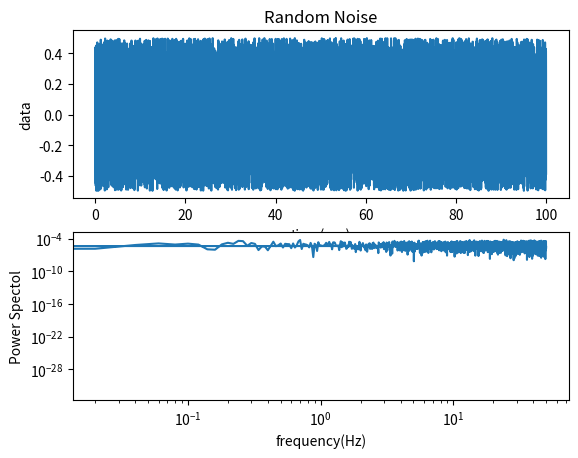
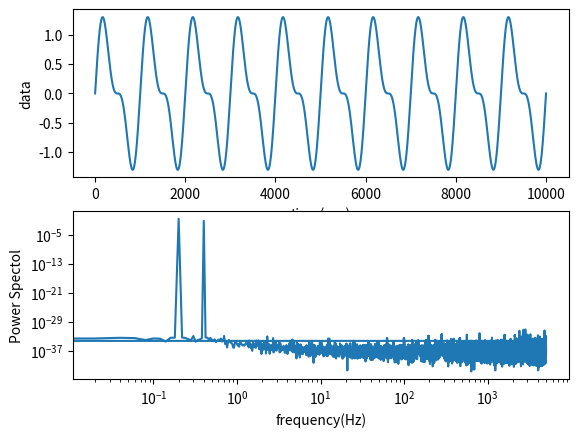

Recreate these plots in Python, in order.
# matplotlib.use("Agg") # Use Agg if you want to draw figs on numerical servers
import matplotlib.pyplot as plt

from numpy import double, arange, floor, zeros, pi, sin, shape, real, imag, absolute, angle, exp, random, argmax, sqrt, arctan2, mean
from scipy import fftpack, signal

class TimeSeries(object):
    """
    Member variables
    ----------------
    data   : original time series data
    fs     : sampling frequency
    N      : length of data
    DeltaF : frequency resolution
    NyN    : Nyquist frequency
    time   : Real time
    freq   : Frequency sequence which is used to show the power spectol

    fft_amp   : Amplitude
    fft_phase : Phase
    fft_ps    : Power Spectol
    fft_sine  : sin component of fourier data
    fft_cosine: cosin component of fourier data

    Member functions
    ----------------
    fft : do spectol analysis

    Sample
    ------
    To know the usage of this class,
    just run the following command:
    python FourieAnalysisClass.py
    """
    def __init__(self,data,fs,realdata=True,Trend=True):
        """
        Parameters
        ----------
        data : time series data what you want to do spectol analysis
        fs   : sampling frequency
        """
        # if np.shape(data) != '(1,)':
        #     print "error : data must be 1 dimensional data!!"
        #     sys.exit(1)
        self.data = data
        self.fs   = fs
        self.N    = len(data)
        self.DeltaF = double(fs)/double(self.N)
        self.NyN    = int(floor(0.5*self.N)+1)
        self.time   = arange(self.N)/fs
        # self.freq = np.fft.fftfreq(self.NyN, self.DeltaF)
        self.freq = fftpack.fftfreq(self.NyN, self.DeltaF)
        # self.freq = arange(self.NyN)*self.DeltaF

        if Trend:
            self.FilterTrend()

        if realdata:
            self.rfft()

            self.corr = real(fftpack.ifft(self.fft_ps))
            self.tau = self.time[:self.NyN]*2.0
            self.corr /= self.corr[0]
            # self.corr *= 2.0/self.N
        else:
            self.fft()
            
            self.corr = real(fftpack,ifft(self.fft_ps))
            self.tau = self.time[:self.NyN]*2.0
            self.corr /= self.corr[0]

    def rfft(self):
        data_fft = fftpack.rfft(self.data)
        self.fft_amp = zeros(self.NyN)
        self.fft_phase=zeros(self.NyN)
        N=self.N
        self.fft_amp[0] = data_fft[0]/double(N)
        self.fft_phase[0] = 0.0
        if self.N%2 == 0:
            for i in range(1,self.NyN-1):
                self.fft_amp[i] = sqrt( data_fft[2*i-1]**2 + data_fft[2*i]**2)/double(N)
                self.fft_phase[i] = arctan2( data_fft[2*i-1], data_fft[2*i])*180.0/pi
        else:
            for i in range(1,self.NyN-1):
                self.fft_amp[i] = sqrt( data_fft[2*i-1]**2 + data_fft[2*i]**2)/double(N)
                self.fft_phase[i] = arctan2( data_fft[2*i-1], data_fft[2*i])*180.0/pi
            
        self.fft_ps = self.fft_amp*self.fft_amp
        _exp=self.fft_amp*exp(-1.0j*self.fft_phase*pi/180.0)
        self.fft_cosine = real(_exp)
        self.fft_sine   = imag(_exp)
        return self.fft_amp, self.fft_phase

    def fft(self):
        data_fft = fftpack.fft(self.data)
        self.fft_amp = zeros(self.NyN)
        self.fft_phase=zeros(self.NyN)
        N=self.N
        for i,_data_fft in enumerate(data_fft[:self.NyN]):
            if (i==0):
                self.fft_amp[i] = real(_data_fft)/double(N)
                self.fft_phase[i] = 0.0
            elif i==self.N*0.5:
                self.fft_amp[i] = absolute(_data_fft)*(1.0/double(N))
                self.fft_phase[i] = 0.0
            else:
                self.fft_amp[i] = absolute(_data_fft)*(2.0/double(N))
                self.fft_phase[i] = angle(_data_fft)*180.0/pi

        self.fft_ps = self.fft_amp*self.fft_amp
        _exp=self.fft_amp*exp(-1.0j*self.fft_phase*pi/180.0)
        self.fft_cosine = real(_exp)
        self.fft_sine   = imag(_exp)
        return self.fft_amp, self.fft_phase

    def ShowPowerSpectorum(self):
        plt.figure()
    
        plt.subplot(211)
        plt.plot(self.time, self.data)
        plt.xlabel("time(sec)")
        plt.ylabel("data")
        
        plt.subplot(212)
        plt.loglog(self.freq, self.fft_ps)
        plt.xlabel("frequency(Hz)")
        plt.ylabel("Power Spectol")
        
        plt.show()

        # ft_fft = lf.LeastSquareOptimize(self.freq, self.fft_ps, 'power')
        # ft_fft.optimize_mask_data(0.0001, -1.0, 2, 100)
        # [a,b] = ft_fft.GetOptParams()
        # ft_fft.ShowFittingFunc('log')

    def SavePowerSpectorum(self,figname):
        plt.figure()
    
        # plt.subplot(211)
        # plt.plot(self.time, self.data)
        # plt.xlabel("time(sec)")
        # plt.ylabel("data")
        
        # plt.subplot(212)
        plt.loglog(self.freq, self.fft_ps)
        plt.xlabel("frequency(Hz)")
        plt.ylabel("Power Spectol")
        
        plt.savefig(figname)
        plt.close()

        # ft_fft = lf.LeastSquareOptimize(self.freq, self.fft_ps, 'power')
        # ft_fft.optimize_mask_data(0.0001, -1.0, 2, 100)
        # [a,b] = ft_fft.GetOptParams()
        # ft_fft.ShowFittingFunc('log')

    def CalcAutoCorr(self, corr):
        # data_fft = np.fft.fft(self.data)
        
        corr = fftpack.ifft(self.fft_ps)
        # self.fft_amp = zeros(self.NyN)
        # self.fft_phase=zeros(self.NyN)
        # N=self.N
        # for i,_data_fft in enumerate(data_fft[:self.NyN]):
        #     if (i==0):
        #         self.fft_amp[i] = real(_data_fft)/double(N)
        #         self.fft_phase[i] = 0.0
        #     elif i==self.N*0.5:
        #         self.fft_amp[i] = absolute(_data_fft)*(1.0/double(N))
        #         self.fft_phase[i] = 0.0
        #     else:
        #         self.fft_amp[i] = absolute(_data_fft)*(2.0/double(N))
        #         self.fft_phase[i] = angle(_data_fft)*180.0/pi

        # self.fft_ps = self.fft_amp*self.fft_amp
        # _exp=self.fft_amp*exp(-1.0j*self.fft_phase*pi/180.0)
        # self.fft_cosine = real(_exp)
        # self.fft_sine   = imag(_exp)
        # return self.fft_amp, self.fft_phase

    def FilterTrend(self):
        ave = mean(self.data)
        self.data -= ave

if __name__== '__main__':

    print('Sample Usage')
    T  = 10000 # define the time steps of data
    fs = 100.0   # define the sampling frequency

    data = random.random(T)
    ts = TimeSeries(data, fs)

    plt.figure()

    plt.subplot(211)
    plt.plot(ts.time, ts.data)
    plt.xlabel("time(sec)")
    plt.ylabel("data")
    plt.title('Random Noise')

    plt.subplot(212)
    plt.loglog(ts.freq, ts.fft_ps)
    plt.xlabel("frequency(Hz)")
    plt.ylabel("Power Spectol")

    plt.show()

    freq = 0.001 # frequency of sine wave
    data = sin( (2.0*pi)*arange(0,T,0.01)*freq ) + 0.5*sin( (2.0*pi)*arange(0,T,0.01)*freq*2.0 )
    ts = TimeSeries(data, fs)
    indx = argmax(ts.fft_ps)
    print(ts.freq[indx], ts.fft_ps[indx])
    ts.ShowPowerSpectorum()

    # plt.figure()
    
    # plt.subplot(211)
    # plt.plot(ts.time, ts.data)
    # plt.xlabel("time(sec)")
    # plt.ylabel("data")
    # plt.title('Sin wave with frequency '+str(freq))

    # plt.subplot(212)
    # plt.loglog(ts.freq, ts.fft_ps)
    # plt.xlabel("frequency(Hz)")
    # plt.ylabel("Power Spectol")

    # plt.show()
